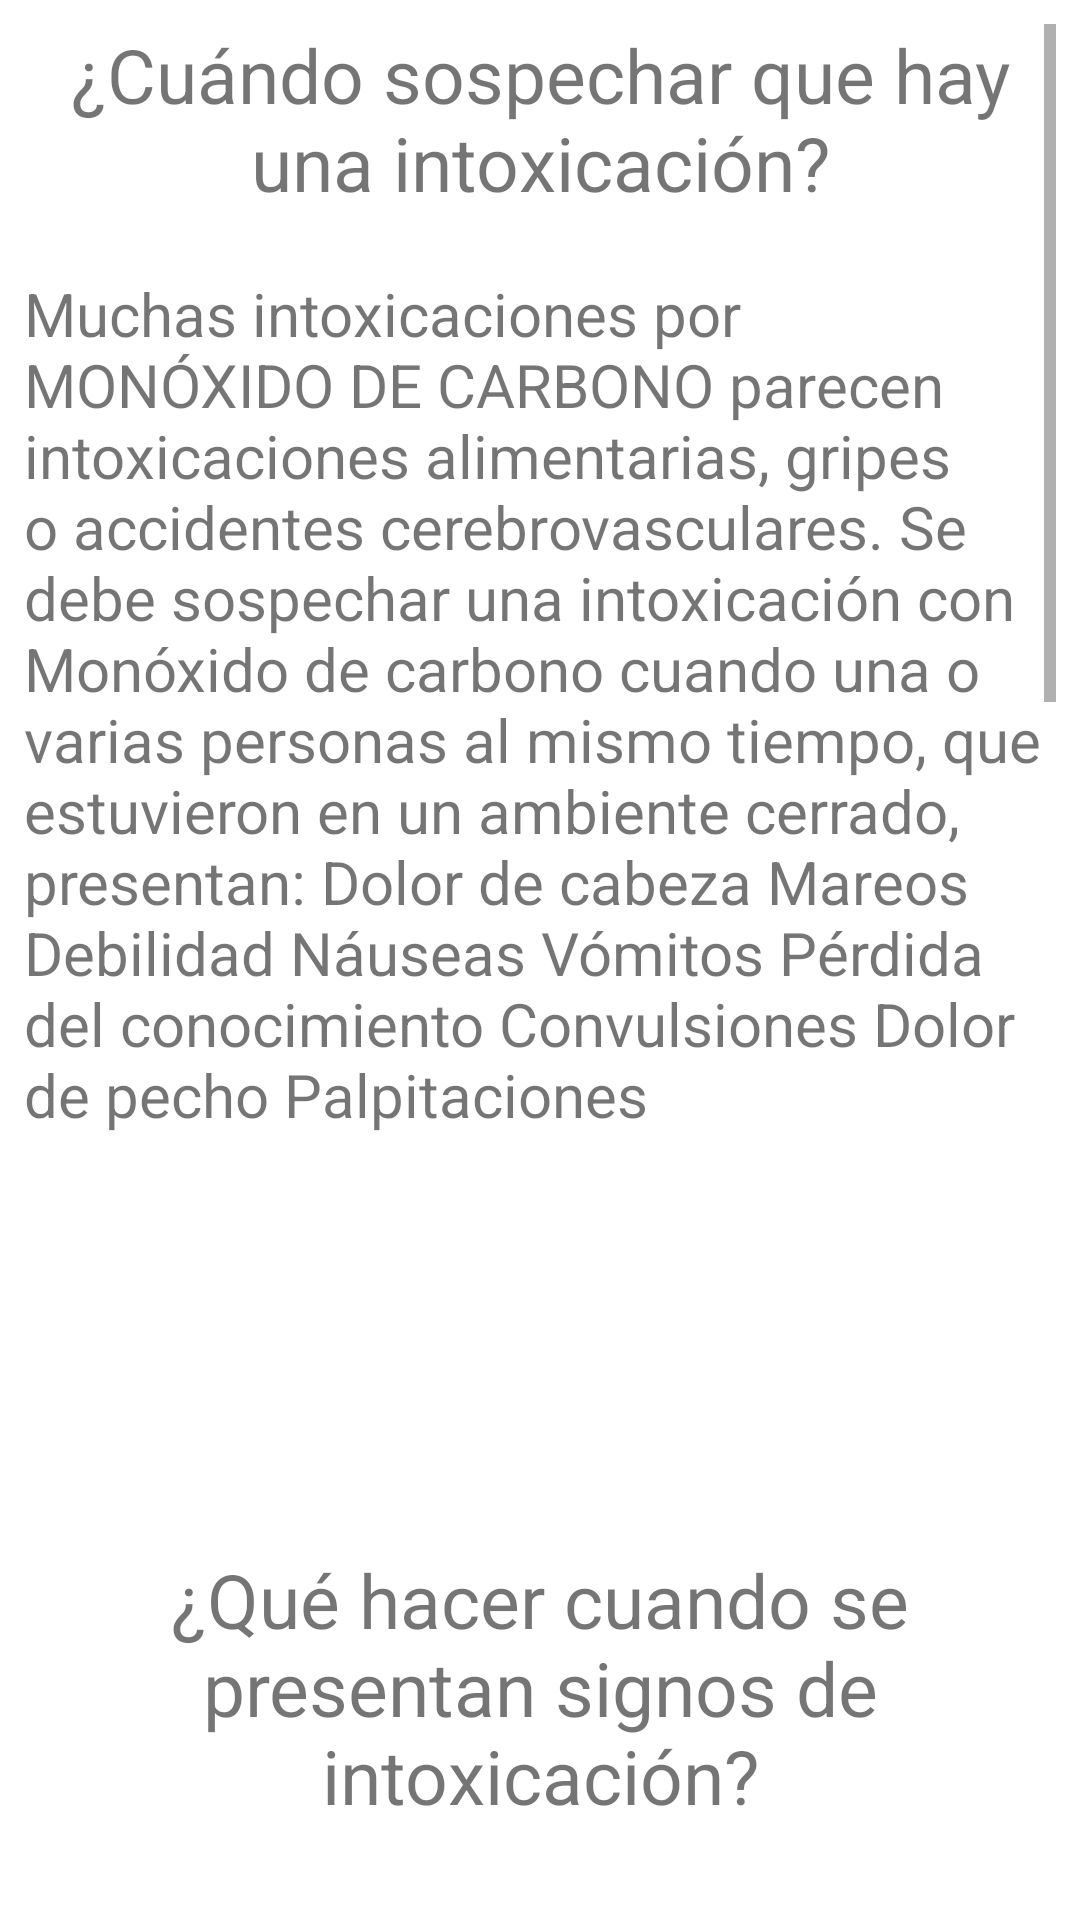

Produce the Android XML layout that renders to this screen, including the resource entries it uses.
<!-- AndroidManifest.xml: application theme AppTheme -->
<!-- res/layout/activity_info.xml -->
<?xml version="1.0" encoding="utf-8"?>
<android.support.constraint.ConstraintLayout
    xmlns:android="http://schemas.android.com/apk/res/android"
    xmlns:app="http://schemas.android.com/apk/res-auto"
    xmlns:tools="http://schemas.android.com/tools"
    android:layout_width="match_parent"
    android:layout_height="match_parent"
    tools:context=".Info">

    <ScrollView
        android:layout_width="match_parent"
        android:layout_height="match_parent"
        android:layout_marginBottom="8dp"
        android:layout_marginEnd="8dp"
        android:layout_marginStart="8dp"
        android:layout_marginTop="8dp"
        app:layout_constraintBottom_toBottomOf="parent"
        app:layout_constraintEnd_toEndOf="parent"
        app:layout_constraintStart_toStartOf="parent"
        app:layout_constraintTop_toTopOf="parent">

        <LinearLayout
            android:layout_width="match_parent"
            android:layout_height="wrap_content"
            android:orientation="vertical">

            <TextView
                android:id="@+id/textView1"
                android:layout_width="match_parent"
                android:layout_height="wrap_content"
                android:layout_marginBottom="20dp"
                android:gravity="center_horizontal"
                android:text="¿Cuándo sospechar que hay una intoxicación?"
                android:textSize="25sp"/>

            <TextView
                android:id="@+id/textView2"
                android:layout_width="match_parent"
                android:layout_height="wrap_content"
                android:text="@string/co1"
                android:textSize="20sp"
                />

            <ImageView
                android:id="@+id/imageView1"
                android:layout_width="174dp"
                android:layout_height="138dp"
                android:layout_gravity="center_horizontal"
                app:srcCompat="@drawable/co"/>

            <TextView
                android:id="@+id/textView3"
                android:layout_width="match_parent"
                android:layout_height="wrap_content"
                android:layout_marginBottom="20dp"
                android:gravity="center_horizontal"
                android:text="¿Qué hacer cuando se presentan signos de intoxicación?"
                android:textSize="25sp"/>

            <TextView
                android:id="@+id/textView4"
                android:layout_width="match_parent"
                android:layout_height="wrap_content"
                android:text="@string/co2"
                android:textSize="20sp"
                />

            <ImageView
                android:id="@+id/imageView2"
                android:layout_width="174dp"
                android:layout_height="138dp"
                android:layout_gravity="center_horizontal"
                app:srcCompat="@drawable/chicaventana"/>

            <TextView
                android:id="@+id/textView5"
                android:layout_width="match_parent"
                android:layout_height="wrap_content"
                android:layout_marginBottom="20dp"
                android:gravity="center_horizontal"
                android:text="¿Cómo puede cuidarse la población?"
                android:textSize="25sp"/>

            <TextView
                android:id="@+id/textView6"
                android:layout_width="match_parent"
                android:layout_height="wrap_content"
                android:text="@string/co3"
                android:textSize="20sp"
                />
        </LinearLayout>
    </ScrollView>
</android.support.constraint.ConstraintLayout>
<!-- resources referenced by this layout -->
<resources>
  <!-- drawable chicaventana: jpg bitmap (drawable, 15465 bytes) -->
  <string name="co1">Muchas intoxicaciones por MONÓXIDO DE CARBONO parecen intoxicaciones alimentarias, gripes o accidentes cerebrovasculares.
  Se debe sospechar una intoxicación con Monóxido de carbono cuando una o varias personas al mismo tiempo, que estuvieron en un
  ambiente cerrado, presentan:
  Dolor de cabeza
  Mareos
  Debilidad
  Náuseas
  Vómitos
  Pérdida del conocimiento Convulsiones
  Dolor de pecho Palpitaciones
  </string>
  <string name="co2">• Retirar a la persona del lugar contaminado con el gas.
  • Hacerle respirar aire fresco.
  • Llevarlo al Hospital o al Centro asistencial más próximo, aunque haya recuperado el conocimiento
          • Llame a un Centro de Intoxicaciones mas cercano.</string>
  <string name="co3">Para prevenir la intoxicación por Monóxido de Carbono es elemental el control de las instalaciones y el buen
  funcionamiento de artefactos así como es importante mantener los ambientes bien ventilados
  • Si se encienden brasas o llamas de cualquier tipo, no dormir con éstas encendidas y apagarlas fuera de la casa.
  • No usar el horno u hornallas de la cocina para calefaccionar el ambiente.
  • No mantener recipientes con agua sobre la estufa, cocina u otra fuente de calor.
  • El calefón no debe estar en el baño, ni en espacios cerrados o mal ventilados.
  • No encender motores a combustión (grupos electrógenos, motosierra, etc.) en ambientes cerrados, en sótanos o
  garajes.
  • No mantener el motor del auto en funcionamiento cuando el garaje está cerrado. Si su garaje está conectado al resto de
  su hogar, cierre las puertas.
  • Comprobar que los ambientes tengan ventilación hacia el exterior. Ventilar toda la casa una vez al día, aunque haga frío.
  • Dejar siempre una puerta o ventana entreabierta, tanto de día como de noche, y aún cuando haga frío.</string>
</resources>
